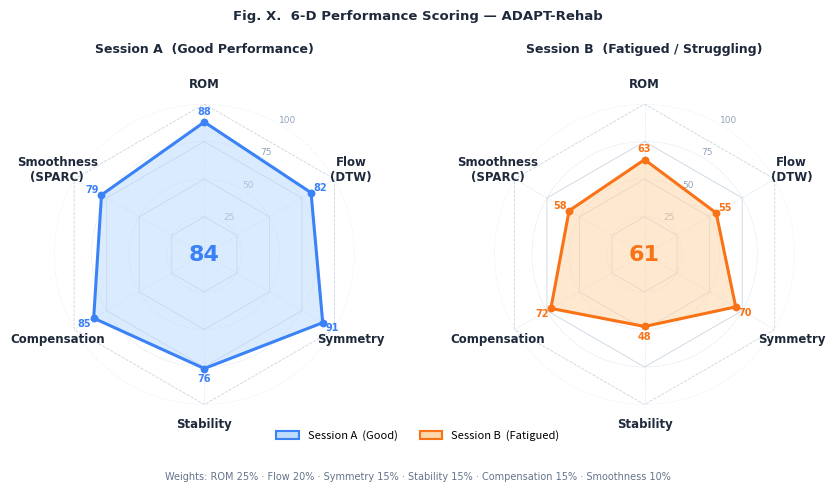

Here is the Python script that generated this plot: (Note: this script raises an exception after producing the figure.)
"""
6-D Performance Scoring Radar Chart
ADAPT-Rehab — conference figure quality (300 DPI)

Dimensions: ROM · Flow · Symmetry · Stability · Compensation · Smoothness
"""

import numpy as np
import matplotlib
matplotlib.use("Agg")
import matplotlib.pyplot as plt
import matplotlib.patches as mpatches
from matplotlib.patches import FancyArrowPatch
import os

# ─── Data ───────────────────────────────────────────────────────────────────
DIMS = ["ROM", "Flow\n(DTW)", "Symmetry", "Stability", "Compensation", "Smoothness\n(SPARC)"]
N = len(DIMS)

# Example scores: Session A (good), Session B (struggling)
SESSION_A = np.array([88, 82, 91, 76, 85, 79])   # strong session
SESSION_B = np.array([63, 55, 70, 48, 72, 58])   # fatigued session
TARGET    = np.array([100]*N)                      # full target ring (dashed)

# ─── Setup angles ────────────────────────────────────────────────────────────
angles = np.linspace(0, 2 * np.pi, N, endpoint=False).tolist()
angles += angles[:1]   # close polygon

def close(arr):
    return np.append(arr, arr[0])

# ─── Color palette (muted, conference-friendly) ───────────────────────────
COLOR_A   = "#3B82F6"   # blue
COLOR_B   = "#F97316"   # orange
FILL_A    = "#BFDBFE"
FILL_B    = "#FED7AA"
GRID_CLR  = "#CBD5E1"
BG        = "#FFFFFF"
LABEL_CLR = "#1E293B"

# ─── Figure ──────────────────────────────────────────────────────────────────
fig, axes = plt.subplots(
    1, 2,
    figsize=(9, 4.2),
    subplot_kw=dict(polar=True),
    facecolor=BG,
)
fig.patch.set_facecolor(BG)

TITLES = ["Session A  (Good Performance)", "Session B  (Fatigued / Struggling)"]
SCORES  = [SESSION_A, SESSION_B]
COLORS  = [COLOR_A, COLOR_B]
FILLS   = [FILL_A, FILL_B]

for ax, title, scores, color, fill in zip(axes, TITLES, SCORES, COLORS, FILLS):
    ax.set_facecolor(BG)

    # ── Grid rings ──────────────────────────────────────────────────────────
    ax.set_ylim(0, 100)
    ax.set_yticks([25, 50, 75, 100])
    ax.set_yticklabels(["25", "50", "75", "100"],
                       color="#94A3B8", fontsize=6.5, fontfamily="DejaVu Sans")
    ax.yaxis.set_tick_params(pad=2)
    ax.set_rlabel_position(30)

    for ring in [25, 50, 75, 100]:
        ring_vals = [ring] * (N + 1)
        ax.plot(angles, ring_vals,
                color=GRID_CLR, linewidth=0.6, linestyle="--" if ring == 100 else "-",
                zorder=1)

    ax.set_thetagrids(np.degrees(angles[:-1]), DIMS,
                      fontsize=8.5, fontfamily="DejaVu Sans",
                      color=LABEL_CLR, fontweight="semibold")

    ax.spines["polar"].set_visible(False)
    ax.grid(color=GRID_CLR, linewidth=0.5, linestyle="dotted", zorder=1)
    ax.set_theta_offset(np.pi / 2)
    ax.set_theta_direction(-1)

    # ── Score polygon ────────────────────────────────────────────────────────
    vals = close(scores)
    ax.plot(angles, vals, color=color, linewidth=2.2, zorder=3)
    ax.fill(angles, vals, color=fill, alpha=0.55, zorder=2)

    # ── Score dots ───────────────────────────────────────────────────────────
    for ang, val in zip(angles[:-1], scores):
        ax.scatter(ang, val, color=color, s=32, zorder=4, linewidth=0)
        ax.text(ang, val + 7, f"{val}",
                ha="center", va="center",
                fontsize=7, color=color, fontweight="bold",
                fontfamily="DejaVu Sans")

    # ── Total score badge ────────────────────────────────────────────────────
    weights = np.array([0.25, 0.20, 0.15, 0.15, 0.15, 0.10])
    total = float(np.dot(scores, weights))
    ax.text(0, 0, f"{total:.0f}",
            ha="center", va="center",
            fontsize=16, color=color, fontweight="bold",
            fontfamily="DejaVu Sans")
    ax.text(0, -22, "/100",
            ha="center", va="center",
            fontsize=7, color="#94A3B8", fontfamily="DejaVu Sans")

    # ── Subplot title ─────────────────────────────────────────────────────────
    ax.set_title(title, pad=18, fontsize=9, fontfamily="DejaVu Sans",
                 color=LABEL_CLR, fontweight="bold")

# ─── Shared legend ───────────────────────────────────────────────────────────
legend_patches = [
    mpatches.Patch(facecolor=FILL_A, edgecolor=COLOR_A, linewidth=1.5,
                   label="Session A  (Good)"),
    mpatches.Patch(facecolor=FILL_B, edgecolor=COLOR_B, linewidth=1.5,
                   label="Session B  (Fatigued)"),
]
fig.legend(handles=legend_patches, loc="lower center", ncol=2,
           fontsize=8, frameon=False,
           bbox_to_anchor=(0.5, -0.01))

# ─── Figure annotation ────────────────────────────────────────────────────────
fig.text(0.5, 1.01,
         "Fig. X.  6-D Performance Scoring — ADAPT-Rehab",
         ha="center", va="bottom",
         fontsize=9.5, fontweight="bold",
         fontfamily="DejaVu Sans", color=LABEL_CLR)
fig.text(0.5, -0.06,
         "Weights: ROM 25% · Flow 20% · Symmetry 15% · Stability 15% · "
         "Compensation 15% · Smoothness 10%",
         ha="center", va="top",
         fontsize=7, color="#64748B", fontfamily="DejaVu Sans")

plt.tight_layout(pad=1.4)

# ─── Save ─────────────────────────────────────────────────────────────────────
out_dir = os.path.join(os.path.dirname(__file__), "..", "figures")
os.makedirs(out_dir, exist_ok=True)
out_path = os.path.join(out_dir, "radar_6d_scoring.png")
fig.savefig(out_path, dpi=300, bbox_inches="tight",
            facecolor=BG, transparent=False)
print(f"Saved → {os.path.abspath(out_path)}")

# ── Single-chart version (embed-ready for draw.io) ───────────────────────────
fig2, ax2 = plt.subplots(figsize=(3.6, 3.6),
                         subplot_kw=dict(polar=True),
                         facecolor=BG)
fig2.patch.set_facecolor(BG)
ax2.set_facecolor(BG)
ax2.set_ylim(0, 100)
ax2.set_yticks([25, 50, 75, 100])
ax2.set_yticklabels(["25", "50", "75", "100"],
                    color="#94A3B8", fontsize=6, fontfamily="DejaVu Sans")
ax2.set_rlabel_position(30)
for ring in [25, 50, 75, 100]:
    ring_vals = [ring] * (N + 1)
    ax2.plot(angles, ring_vals,
             color=GRID_CLR, linewidth=0.6,
             linestyle="--" if ring == 100 else "-", zorder=1)
ax2.set_thetagrids(np.degrees(angles[:-1]), DIMS,
                   fontsize=8, fontfamily="DejaVu Sans",
                   color=LABEL_CLR, fontweight="semibold")
ax2.spines["polar"].set_visible(False)
ax2.grid(color=GRID_CLR, linewidth=0.5, linestyle="dotted", zorder=1)
ax2.set_theta_offset(np.pi / 2)
ax2.set_theta_direction(-1)

vals_a = close(SESSION_A)
ax2.plot(angles, vals_a, color=COLOR_A, linewidth=2.2, zorder=3)
ax2.fill(angles, vals_a, color=FILL_A, alpha=0.55, zorder=2)
for ang, val in zip(angles[:-1], SESSION_A):
    ax2.scatter(ang, val, color=COLOR_A, s=28, zorder=4)
total_a = float(np.dot(SESSION_A, weights))
ax2.text(0, 0, f"{total_a:.0f}", ha="center", va="center",
         fontsize=15, color=COLOR_A, fontweight="bold", fontfamily="DejaVu Sans")
ax2.text(0, -22, "/100", ha="center", va="center",
         fontsize=7, color="#94A3B8", fontfamily="DejaVu Sans")

plt.tight_layout(pad=0.5)
out_single = os.path.join(out_dir, "radar_6d_single.png")
fig2.savefig(out_single, dpi=300, bbox_inches="tight",
             facecolor=BG, transparent=False)
print(f"Saved → {os.path.abspath(out_single)}")
